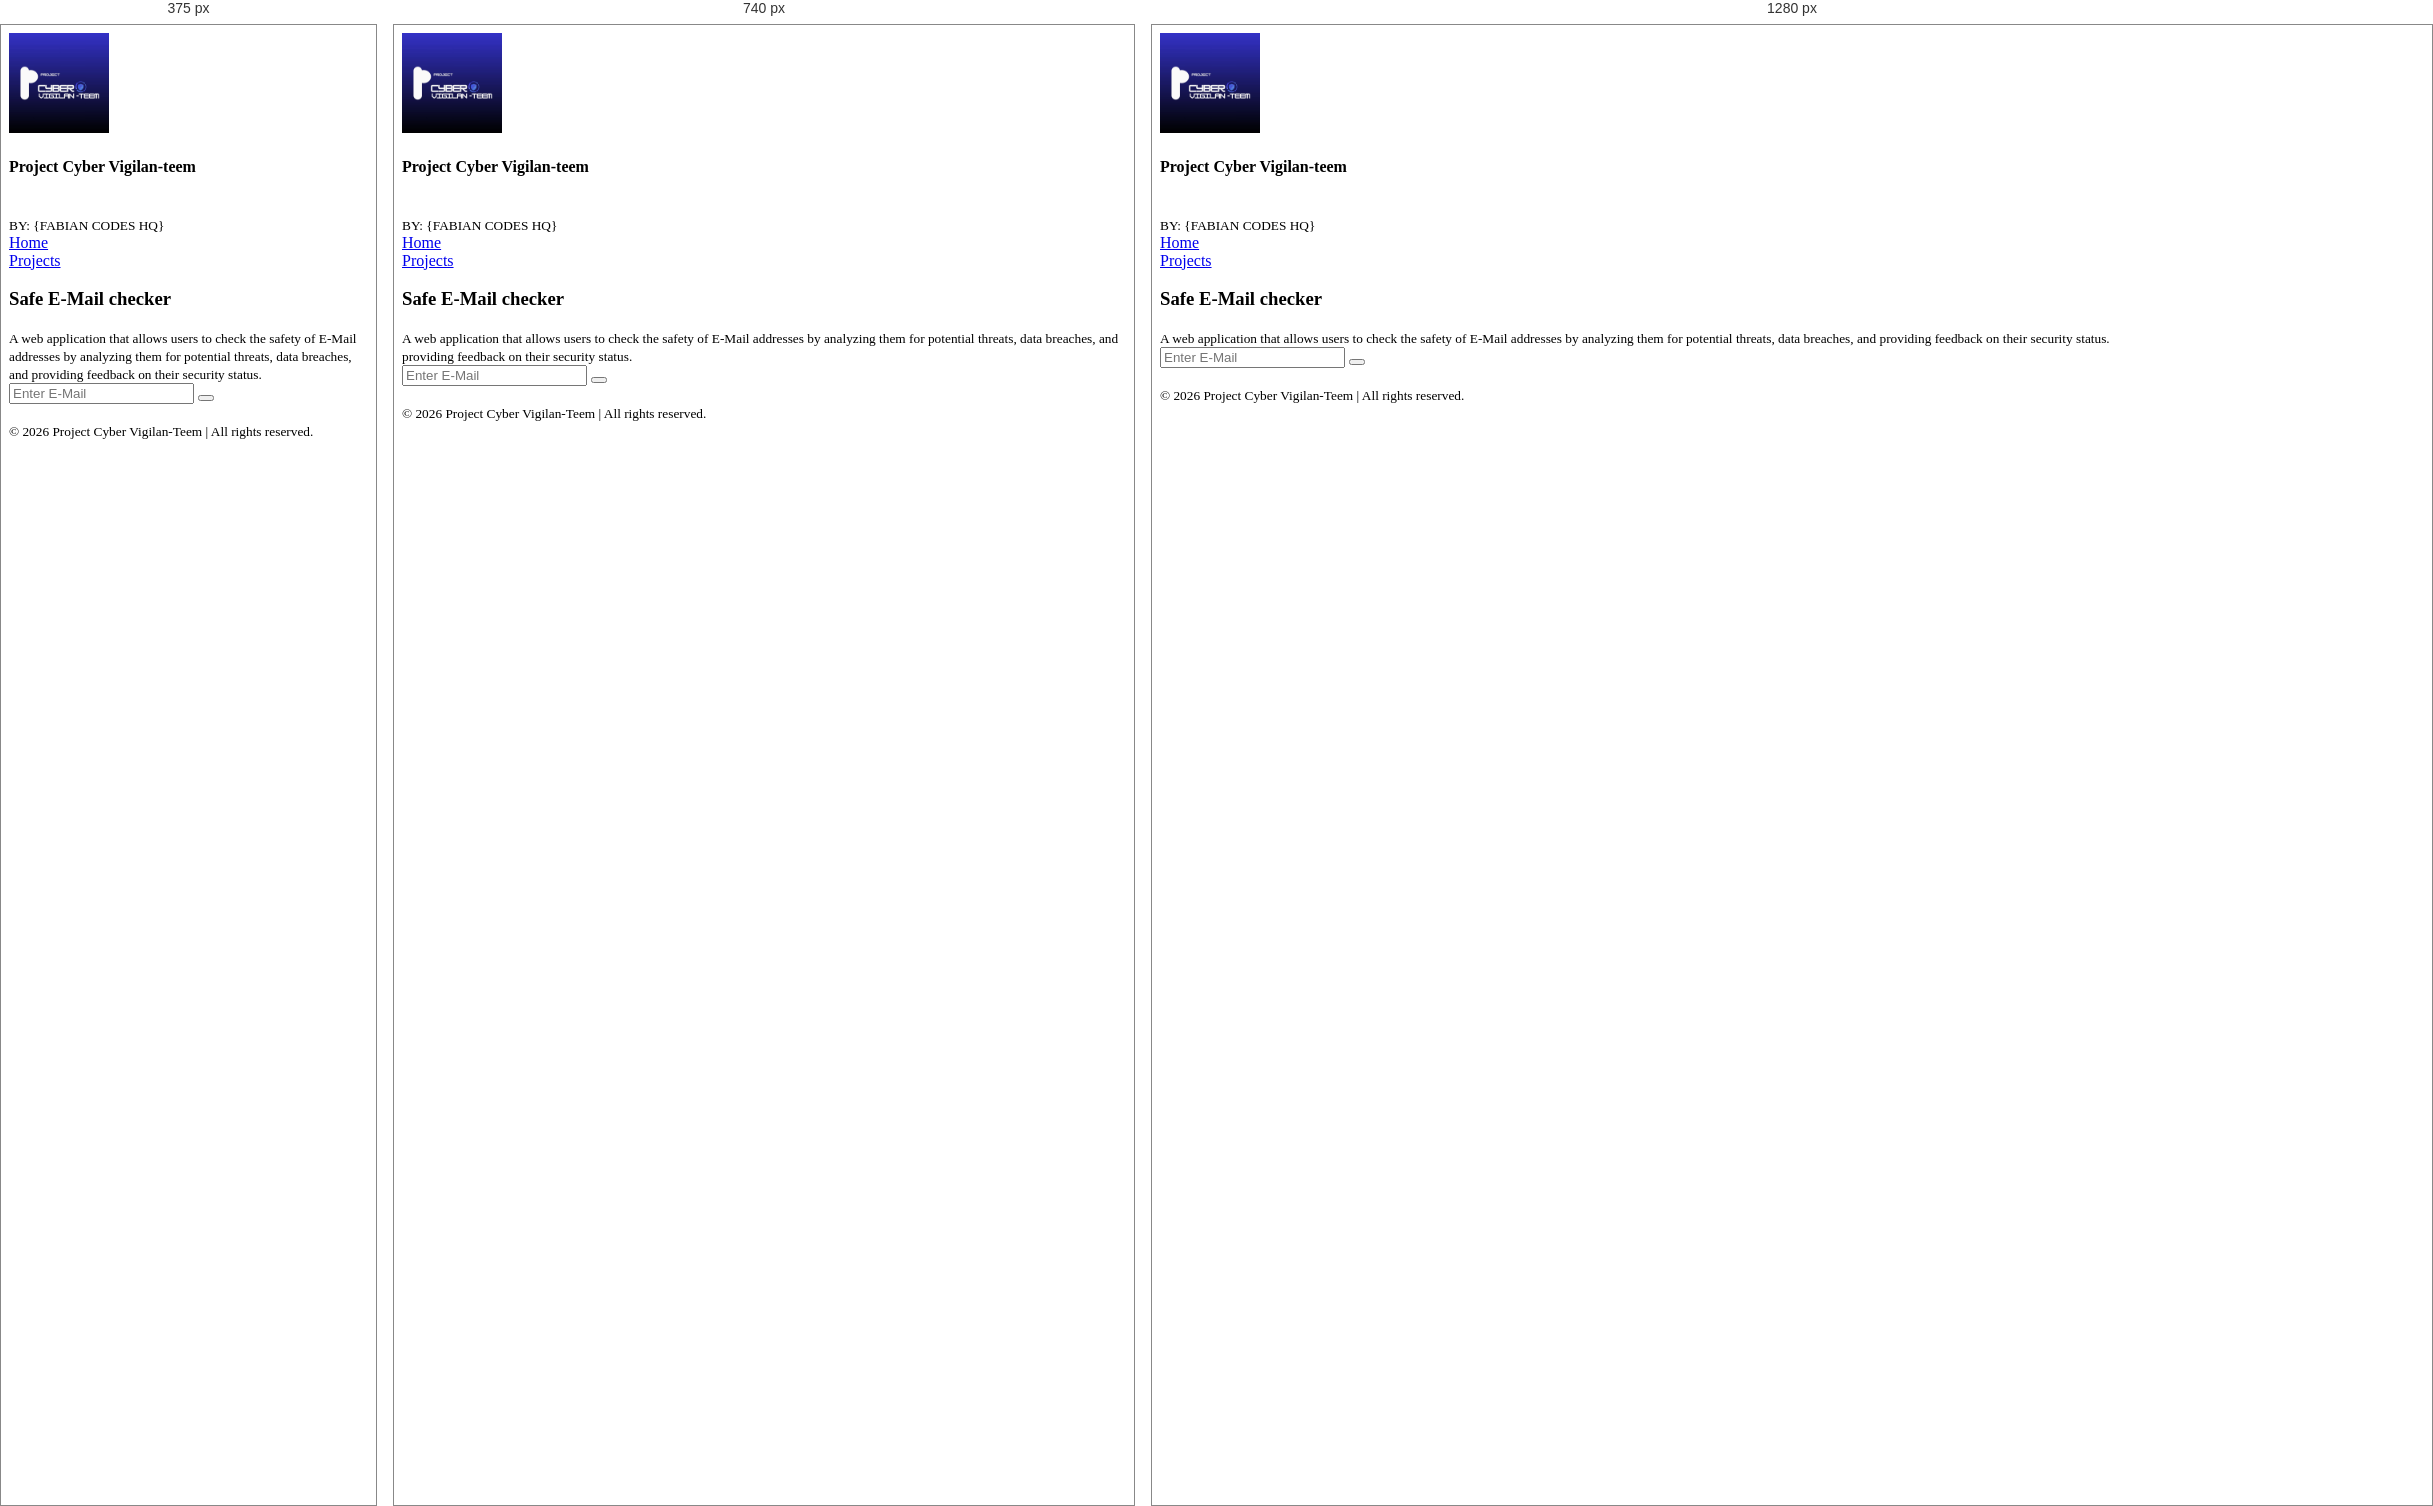
Rendered at 375 px, 740 px and 1280 px, left to right.

<!-- file: email-checker.html -->
<!DOCTYPE html>
<html lang="en">

<head>
    <meta charset="UTF-8">
    <meta name="viewport" content="width=device-width, initial-scale=1.0">
    <meta name="keywords" content="P Cyber Vtem, home, website, cyber security, technology">
    <link rel="stylesheet" href="styles.css">


    <link rel="stylesheet" href="https://cdnjs.cloudflare.com/ajax/libs/font-awesome/6.0.0/css/all.min.css">
    <link rel="icon" type="image/x-icon" href="Images\Project Cyber Vigilan-Teem logo.jpg ">
    <title>Project Cyber Vteem/email-checker</title>
</head>

<body>
    <header>
        <div class="header">
            <div class="logo">
                <img class="logo-img" src="Images\Project Cyber Vigilan-Teem logo.jpg " alt=" Logo of P Cyber Vtem"
                    width="100px" height="100px">
                <span class="logo-text">
                    <h4 class="text">Project Cyber Vigilan-teem</h4> <br>
                    <small>BY: {FABIAN CODES HQ}</small>
                </span>
            </div>

            <!-- <div class="nav-btn">

                <span class="menu-icon">
                    <img src="icons\hamburger-icon.png" alt="menu icon"
                    width="50px" height="50px">
                </span>
             


             </div> -->


        </div>
        </div>

        <div class="dropdown">
            <div class="nav-btn-1">
                <a href="index.html">Home</a>
            </div>

            <div class="nav-btn-2">
                <a href="project.html">Projects</a>
            </div>


        </div>

    </header>

    <div class="hero-section">
        <div class="hero-content">
            <h3>Safe E-Mail checker</h3>
            <small>A web application that allows users to check the safety of E-Mail addresses by analyzing them for potential
                threats, data breaches, and
                providing feedback on their security status.</small>
        </div>
    </div>


    <div class="input-section">
        <div class="input">
            <input type="text" id="input-bar" placeholder="Enter E-Mail ">



            <button id="search-btn">
                <i class="fas fa-search"></i>
            </button>
        </div>
    </div>

    <div class="results-section">
        <div class="results">
            <div id="resultContainer" style="margin-top: 20px; padding: 10px; border: 1px solid #ccc; display: none;">
                <!-- Results will appear here -->
            </div>
        </div><br>

        <div class="footer">
            <small>&copy; 2026 Project Cyber Vigilan-Teem | All rights reserved.</small>
        </div>
    </div>

    <script src="main.js"></script>
</body>

</html>

/* @media block from styles.css */
@media (max-width: 860px) {
    .credits {
        grid-template-columns: 1fr;
        gap: 1.75rem;
        padding: 1.5rem;
    }
}

/* @media block from styles.css */
@media (max-width: 620px) {
    .hero__stats {
        gap: 1.5rem 2rem;
    }

    .tool-card {
        padding: 1.3rem;
    }

    .callout {
        padding: 1.4rem;
    }
}